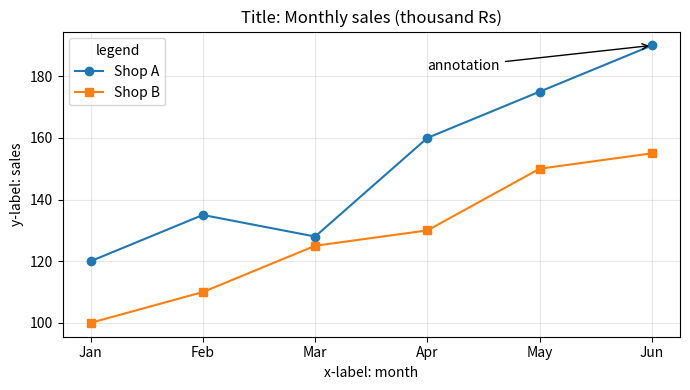

Source code (Python): (Note: this script raises an exception after producing the figure.)
"""Generate the illustration images used in this session's README (saved to ../images/)."""
import matplotlib.pyplot as plt
import numpy as np

months = ["Jan", "Feb", "Mar", "Apr", "May", "Jun"]
sales = [120, 135, 128, 160, 175, 190]

# 1. anatomy of a figure
fig, ax = plt.subplots(figsize=(7, 4))
ax.plot(months, sales, marker="o", color="#1f77b4", label="Shop A")
ax.plot(months, [100, 110, 125, 130, 150, 155], marker="s", color="#ff7f0e", label="Shop B")
ax.set_title("Title: Monthly sales (thousand Rs)")
ax.set_xlabel("x-label: month"); ax.set_ylabel("y-label: sales")
ax.legend(title="legend"); ax.grid(alpha=0.3)
ax.annotate("annotation", xy=(5, 190), xytext=(3, 182), arrowprops=dict(arrowstyle="->"))
fig.tight_layout(); fig.savefig("../images/anatomy.png", dpi=110); plt.close(fig)

# 2. gallery: which chart for which question
rng = np.random.default_rng(7)
fig, axs = plt.subplots(2, 3, figsize=(11, 6.5))
axs[0, 0].plot(months, sales, marker="o"); axs[0, 0].set_title("Line - trend over time")
axs[0, 1].bar(["Karachi", "Lahore", "Quetta", "Multan"], [42, 35, 12, 18], color="#2ca02c"); axs[0, 1].set_title("Bar - compare categories")
h = rng.normal(65, 12, 300); axs[0, 2].hist(h, bins=20, color="#9467bd", edgecolor="white"); axs[0, 2].set_title("Histogram - distribution")
x = rng.uniform(1, 10, 60); axs[1, 0].scatter(x, 8 * x + rng.normal(0, 8, 60), color="#d62728"); axs[1, 0].set_title("Scatter - relationship")
axs[1, 1].boxplot([rng.normal(60, 10, 80), rng.normal(70, 6, 80), rng.normal(55, 15, 80)])
axs[1, 1].set_xticks([1, 2, 3], ["Sec A", "Sec B", "Sec C"]); axs[1, 1].set_title("Box - spread & outliers")
axs[1, 2].pie([45, 30, 25], labels=["Mobile", "Laptop", "Tablet"], autopct="%1.0f%%"); axs[1, 2].set_title("Pie - parts of a whole")
fig.tight_layout(); fig.savefig("../images/chart_gallery.png", dpi=100); plt.close(fig)
print("images written")
